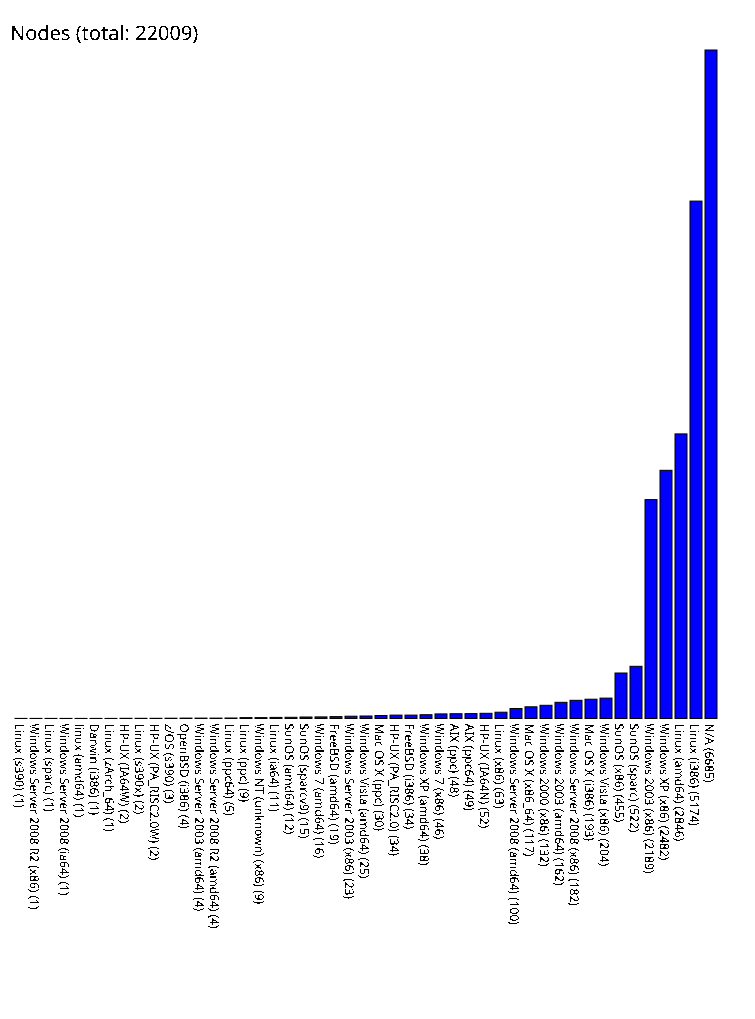

Source data for this figure (header and first rows):
Linux (s390), 1
Windows Server 2008 R2 (x86), 1
Linux (sparc), 1
Windows Server 2008 (ia64), 1
linux (amd64), 1
Darwin (i386), 1
Linux (zArch_64), 1
HP-UX (IA64W), 2
Linux (s390x), 2
HP-UX (PA_RISC2.0W), 2
z/OS (s390), 3
OpenBSD (i386), 4
Windows Server 2003 (amd64), 4
Windows Server 2008 R2 (amd64), 4
Linux (ppc64), 5
Linux (ppc), 9
Windows NT (unknown) (x86), 9
Linux (ia64), 11
SunOS (amd64), 12
SunOS (sparcv9), 15
Windows 7 (amd64), 16
FreeBSD (amd64), 19
Windows Server 2003 (x86), 23
Windows Vista (amd64), 25
Mac OS X (ppc), 30
HP-UX (PA_RISC2.0), 34
FreeBSD (i386), 34
Windows XP (amd64), 38
Windows 7 (x86), 46
AIX (ppc), 48
AIX (ppc64), 49
HP-UX (IA64N), 52
Linux (x86), 63
Windows Server 2008 (amd64), 100
Mac OS X (x86_64), 117
Windows 2000 (x86), 132
Windows 2003 (amd64), 162
Windows Server 2008 (x86), 182
Mac OS X (i386), 193
Windows Vista (x86), 204
SunOS (x86), 455
SunOS (sparc), 522
Windows 2003 (x86), 2189
Windows XP (x86), 2482
Linux (amd64), 2846
Linux (i386), 5174
N/A, 6685
